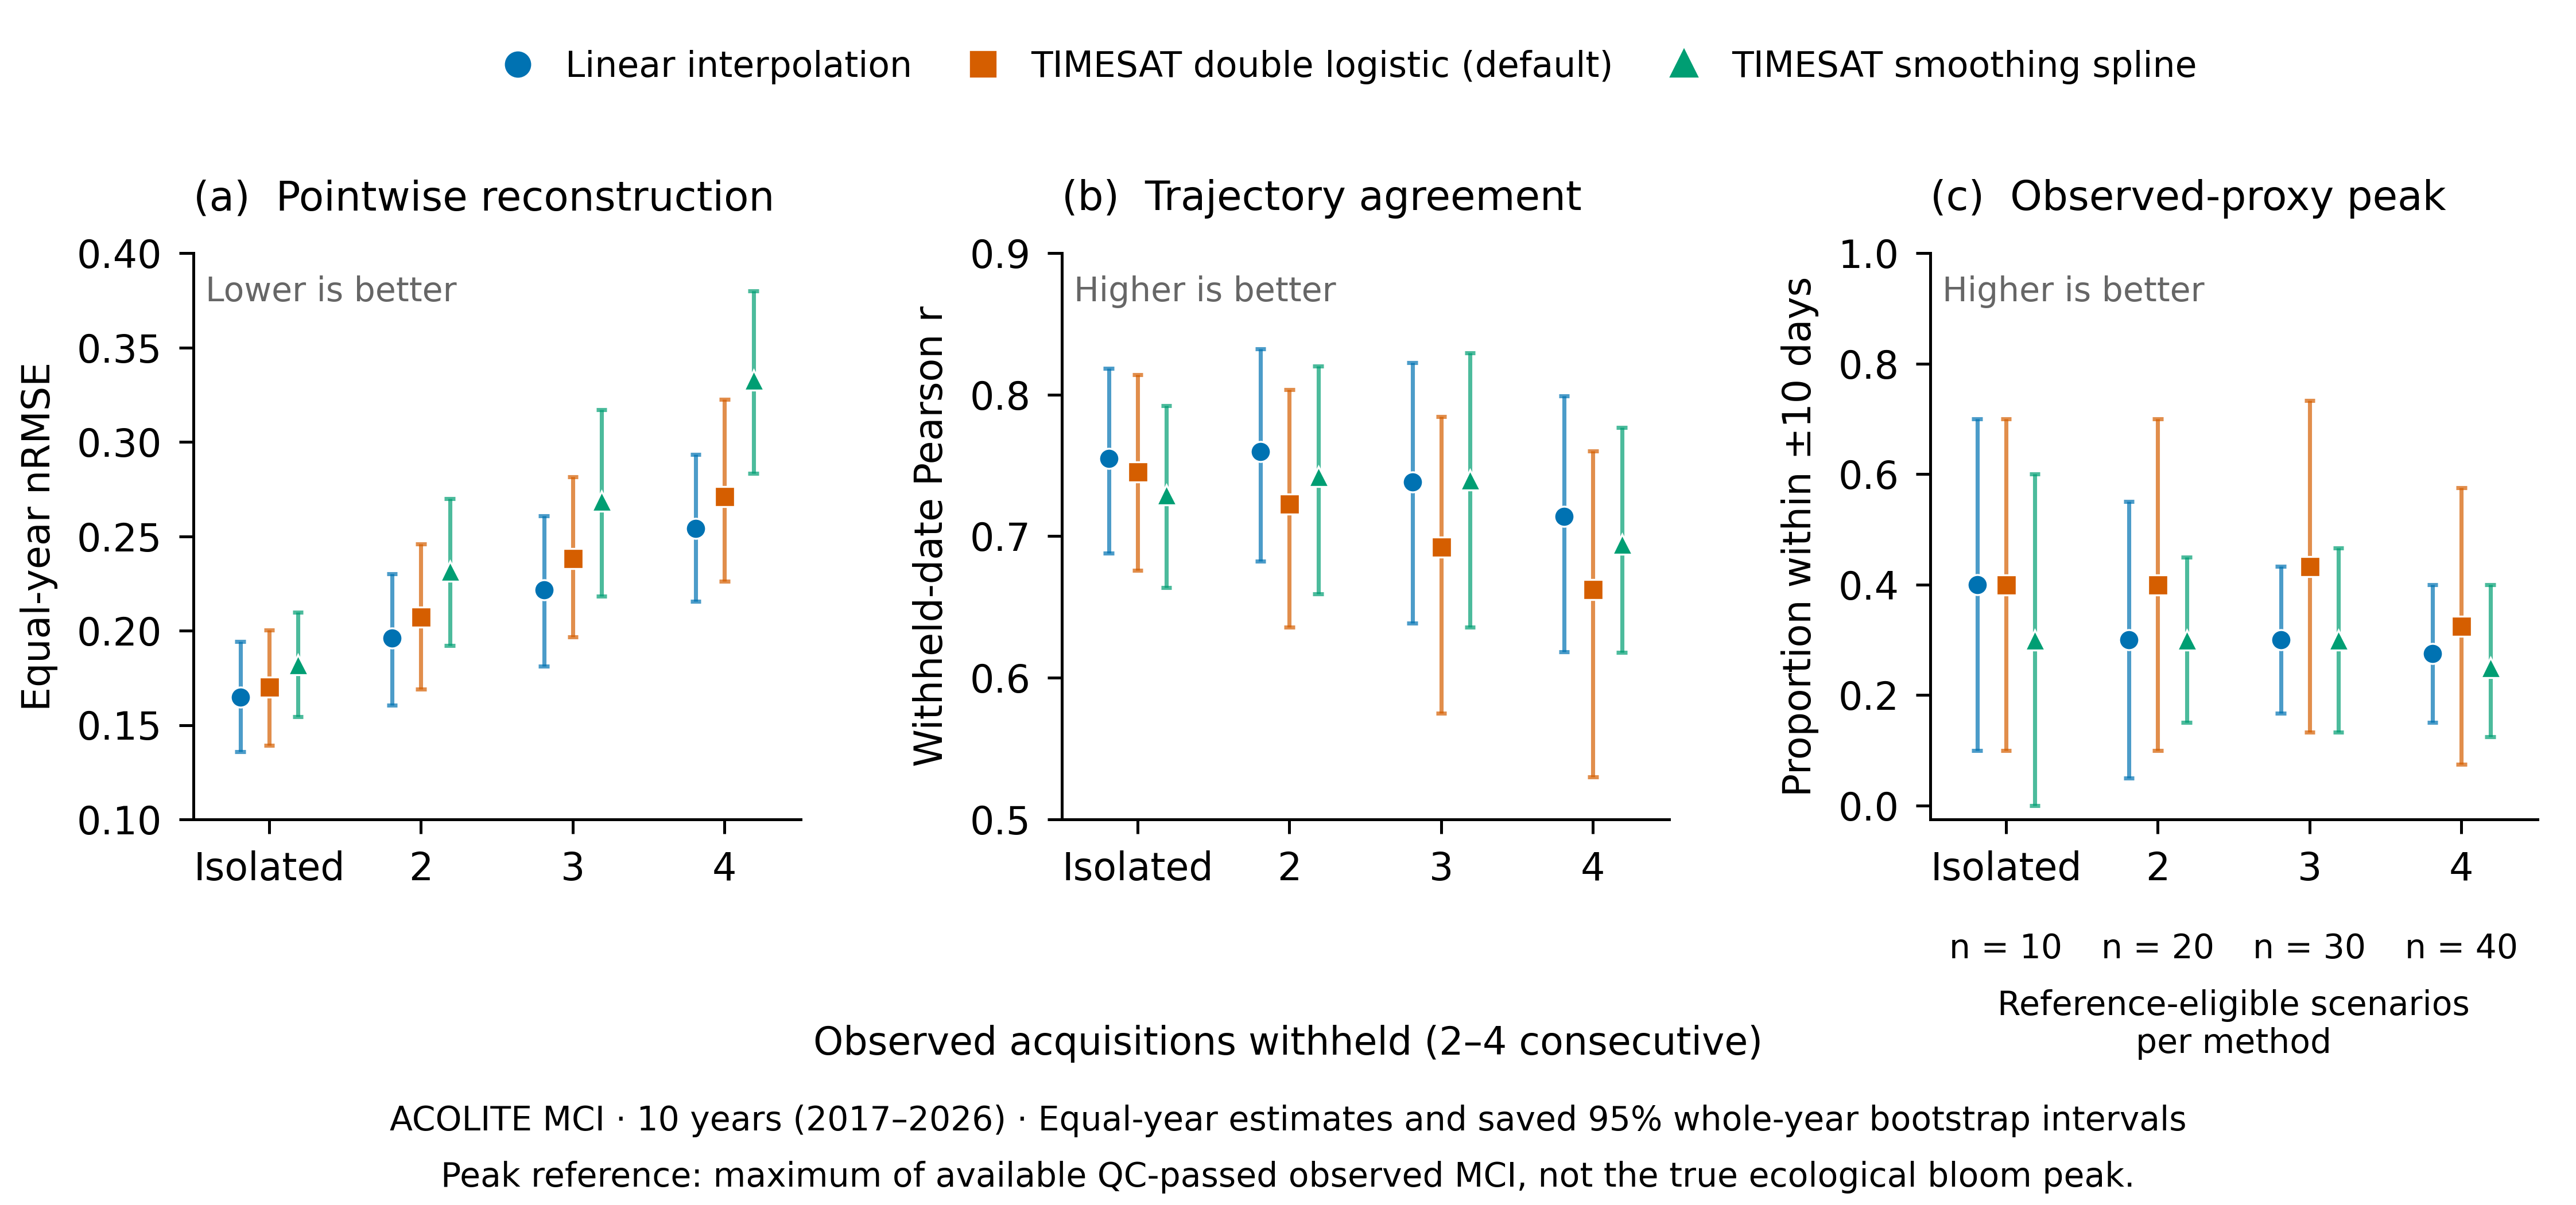

Source data for this figure (header and first rows):
panel, processor, scenario_kind, block_size_observed_dates, reconstruction_method, metric, estimate, ci_lower, ci_upper, n_years_total, n_years_available, n_bootstrap_finite, n_scenarios_total, n_scenarios_available, processor_role, analysis_role
a, ACOLITE, isolated, 1, linear_interpolation, nrmse_training_q95_minus_q05, 0.1648, 0.1359, 0.1942, 10, 10, 10000, 315, 315, primary_aquatic_atmospheric_correction, primary_simple_baseline
a, ACOLITE, isolated, 1, timesat_double_logistic, nrmse_training_q95_minus_q05, 0.1701, 0.1393, 0.2004, 10, 10, 10000, 315, 315, primary_aquatic_atmospheric_correction, primary_frozen_default_benchmark
a, ACOLITE, isolated, 1, timesat_smoothing_spline, nrmse_training_q95_minus_q05, 0.182, 0.1543, 0.2096, 10, 10, 10000, 315, 315, primary_aquatic_atmospheric_correction, primary_frozen_erken_selected_spline
a, ACOLITE, consecutive, 2, linear_interpolation, nrmse_training_q95_minus_q05, 0.196, 0.1606, 0.2302, 10, 10, 10000, 305, 305, primary_aquatic_atmospheric_correction, primary_simple_baseline
a, ACOLITE, consecutive, 2, timesat_double_logistic, nrmse_training_q95_minus_q05, 0.2072, 0.169, 0.2459, 10, 10, 10000, 305, 305, primary_aquatic_atmospheric_correction, primary_frozen_default_benchmark
a, ACOLITE, consecutive, 2, timesat_smoothing_spline, nrmse_training_q95_minus_q05, 0.2316, 0.1922, 0.2698, 10, 10, 10000, 305, 305, primary_aquatic_atmospheric_correction, primary_frozen_erken_selected_spline
a, ACOLITE, consecutive, 3, linear_interpolation, nrmse_training_q95_minus_q05, 0.2215, 0.1813, 0.2607, 10, 10, 10000, 295, 295, primary_aquatic_atmospheric_correction, primary_simple_baseline
a, ACOLITE, consecutive, 3, timesat_double_logistic, nrmse_training_q95_minus_q05, 0.2384, 0.1968, 0.2813, 10, 10, 10000, 295, 295, primary_aquatic_atmospheric_correction, primary_frozen_default_benchmark
a, ACOLITE, consecutive, 3, timesat_smoothing_spline, nrmse_training_q95_minus_q05, 0.2687, 0.2183, 0.317, 10, 10, 10000, 295, 295, primary_aquatic_atmospheric_correction, primary_frozen_erken_selected_spline
a, ACOLITE, consecutive, 4, linear_interpolation, nrmse_training_q95_minus_q05, 0.254, 0.2156, 0.2934, 10, 10, 10000, 285, 285, primary_aquatic_atmospheric_correction, primary_simple_baseline
a, ACOLITE, consecutive, 4, timesat_double_logistic, nrmse_training_q95_minus_q05, 0.2711, 0.2262, 0.3226, 10, 10, 10000, 285, 285, primary_aquatic_atmospheric_correction, primary_frozen_default_benchmark
a, ACOLITE, consecutive, 4, timesat_smoothing_spline, nrmse_training_q95_minus_q05, 0.3329, 0.2833, 0.3801, 10, 10, 10000, 285, 285, primary_aquatic_atmospheric_correction, primary_frozen_erken_selected_spline
b, ACOLITE, isolated, 1, linear_interpolation, trajectory_pearson_r, 0.7548, 0.6882, 0.8184, 10, 10, 10000, 315, 315, primary_aquatic_atmospheric_correction, primary_simple_baseline
b, ACOLITE, isolated, 1, timesat_double_logistic, trajectory_pearson_r, 0.7454, 0.6757, 0.814, 10, 10, 10000, 315, 315, primary_aquatic_atmospheric_correction, primary_frozen_default_benchmark
b, ACOLITE, isolated, 1, timesat_smoothing_spline, trajectory_pearson_r, 0.7292, 0.6639, 0.7921, 10, 10, 10000, 315, 315, primary_aquatic_atmospheric_correction, primary_frozen_erken_selected_spline
b, ACOLITE, consecutive, 2, linear_interpolation, trajectory_pearson_r, 0.7596, 0.6824, 0.8322, 10, 10, 10000, 305, 305, primary_aquatic_atmospheric_correction, primary_simple_baseline
b, ACOLITE, consecutive, 2, timesat_double_logistic, trajectory_pearson_r, 0.7227, 0.6359, 0.8037, 10, 10, 10000, 305, 305, primary_aquatic_atmospheric_correction, primary_frozen_default_benchmark
b, ACOLITE, consecutive, 2, timesat_smoothing_spline, trajectory_pearson_r, 0.7425, 0.6591, 0.8201, 10, 10, 10000, 305, 305, primary_aquatic_atmospheric_correction, primary_frozen_erken_selected_spline
b, ACOLITE, consecutive, 3, linear_interpolation, trajectory_pearson_r, 0.7382, 0.6388, 0.8228, 10, 10, 10000, 295, 295, primary_aquatic_atmospheric_correction, primary_simple_baseline
b, ACOLITE, consecutive, 3, timesat_double_logistic, trajectory_pearson_r, 0.6925, 0.5749, 0.7846, 10, 10, 10000, 295, 295, primary_aquatic_atmospheric_correction, primary_frozen_default_benchmark
b, ACOLITE, consecutive, 3, timesat_smoothing_spline, trajectory_pearson_r, 0.7399, 0.636, 0.8297, 10, 10, 10000, 295, 295, primary_aquatic_atmospheric_correction, primary_frozen_erken_selected_spline
b, ACOLITE, consecutive, 4, linear_interpolation, trajectory_pearson_r, 0.7138, 0.6184, 0.799, 10, 10, 10000, 285, 285, primary_aquatic_atmospheric_correction, primary_simple_baseline
b, ACOLITE, consecutive, 4, timesat_double_logistic, trajectory_pearson_r, 0.6625, 0.5301, 0.7602, 10, 10, 10000, 285, 285, primary_aquatic_atmospheric_correction, primary_frozen_default_benchmark
b, ACOLITE, consecutive, 4, timesat_smoothing_spline, trajectory_pearson_r, 0.6945, 0.6179, 0.7768, 10, 10, 10000, 285, 285, primary_aquatic_atmospheric_correction, primary_frozen_erken_selected_spline
c, ACOLITE, isolated, 1, linear_interpolation, peak_success_10d, 0.4, 0.1, 0.7, 10, 10, 10000, 315, 10, primary_aquatic_atmospheric_correction, primary_simple_baseline
c, ACOLITE, isolated, 1, timesat_double_logistic, peak_success_10d, 0.4, 0.1, 0.7, 10, 10, 10000, 315, 10, primary_aquatic_atmospheric_correction, primary_frozen_default_benchmark
c, ACOLITE, isolated, 1, timesat_smoothing_spline, peak_success_10d, 0.3, 0.0, 0.6, 10, 10, 10000, 315, 10, primary_aquatic_atmospheric_correction, primary_frozen_erken_selected_spline
c, ACOLITE, consecutive, 2, linear_interpolation, peak_success_10d, 0.3, 0.05, 0.55, 10, 10, 10000, 305, 20, primary_aquatic_atmospheric_correction, primary_simple_baseline
c, ACOLITE, consecutive, 2, timesat_double_logistic, peak_success_10d, 0.4, 0.1, 0.7, 10, 10, 10000, 305, 20, primary_aquatic_atmospheric_correction, primary_frozen_default_benchmark
c, ACOLITE, consecutive, 2, timesat_smoothing_spline, peak_success_10d, 0.3, 0.15, 0.45, 10, 10, 10000, 305, 20, primary_aquatic_atmospheric_correction, primary_frozen_erken_selected_spline
c, ACOLITE, consecutive, 3, linear_interpolation, peak_success_10d, 0.3, 0.1667, 0.4333, 10, 10, 10000, 295, 30, primary_aquatic_atmospheric_correction, primary_simple_baseline
c, ACOLITE, consecutive, 3, timesat_double_logistic, peak_success_10d, 0.4333, 0.1333, 0.7333, 10, 10, 10000, 295, 30, primary_aquatic_atmospheric_correction, primary_frozen_default_benchmark
c, ACOLITE, consecutive, 3, timesat_smoothing_spline, peak_success_10d, 0.3, 0.1333, 0.4667, 10, 10, 10000, 295, 30, primary_aquatic_atmospheric_correction, primary_frozen_erken_selected_spline
c, ACOLITE, consecutive, 4, linear_interpolation, peak_success_10d, 0.275, 0.15, 0.4, 10, 10, 10000, 285, 40, primary_aquatic_atmospheric_correction, primary_simple_baseline
c, ACOLITE, consecutive, 4, timesat_double_logistic, peak_success_10d, 0.325, 0.075, 0.575, 10, 10, 10000, 285, 40, primary_aquatic_atmospheric_correction, primary_frozen_default_benchmark
c, ACOLITE, consecutive, 4, timesat_smoothing_spline, peak_success_10d, 0.25, 0.125, 0.4, 10, 10, 10000, 285, 40, primary_aquatic_atmospheric_correction, primary_frozen_erken_selected_spline
